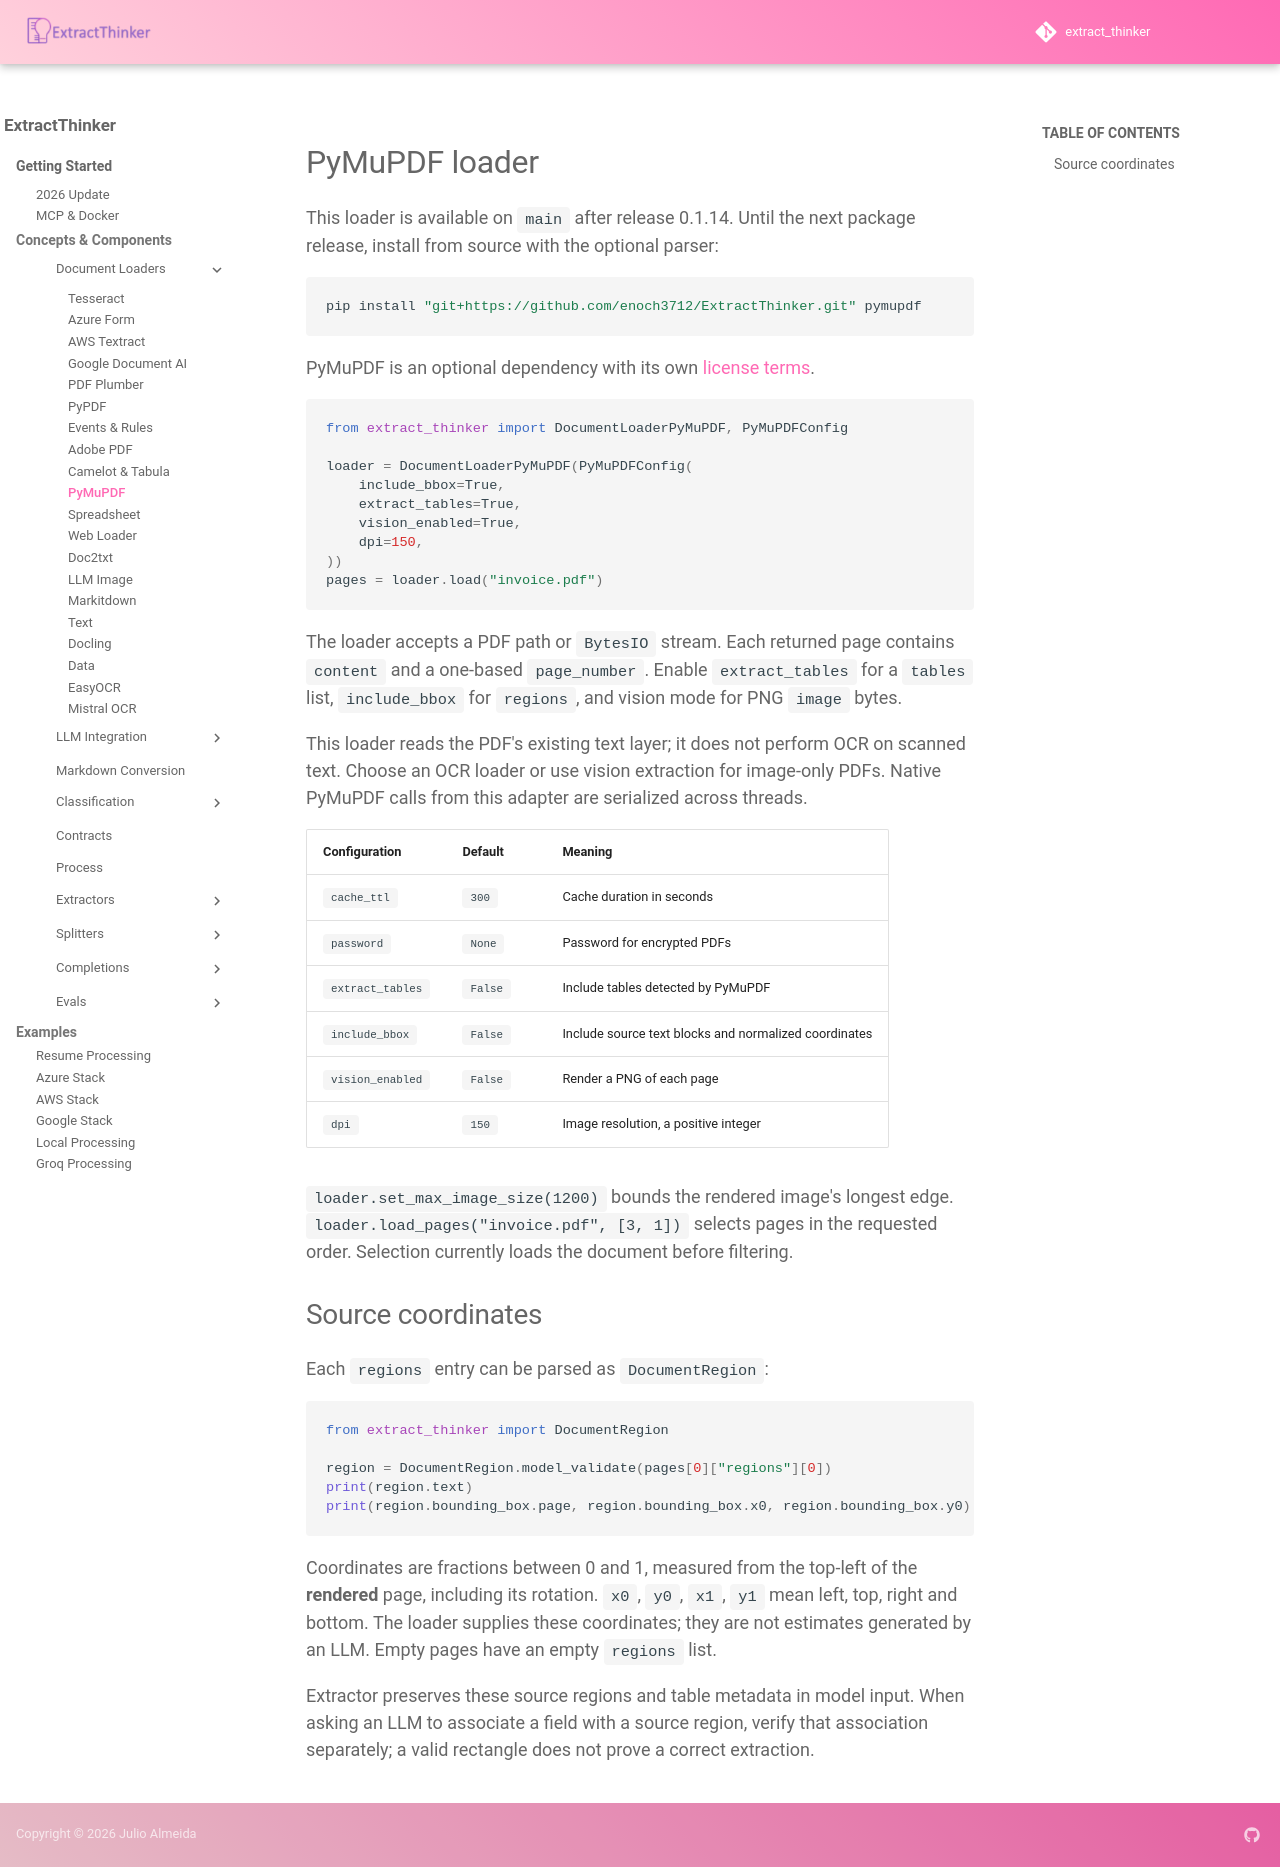

repository: enoch3712/ExtractThinker · page: core-concepts/document-loaders/pymupdf/index.html · generator: mkdocs

# PyMuPDF loader

This loader is available on `main` after release 0.1.14. Until the next package
release, install from source with the optional parser:

```bash
pip install "git+https://github.com/enoch3712/ExtractThinker.git" pymupdf
```

PyMuPDF is an optional dependency with its own [license terms](https://pymupdf.readthedocs.io/en/latest/about.html#license-and-copyright).

```python
from extract_thinker import DocumentLoaderPyMuPDF, PyMuPDFConfig

loader = DocumentLoaderPyMuPDF(PyMuPDFConfig(
    include_bbox=True,
    extract_tables=True,
    vision_enabled=True,
    dpi=150,
))
pages = loader.load("invoice.pdf")
```

The loader accepts a PDF path or `BytesIO` stream. Each returned page contains
`content` and a one-based `page_number`. Enable `extract_tables` for a `tables`
list, `include_bbox` for `regions`, and vision mode for PNG `image` bytes.

This loader reads the PDF's existing text layer; it does not perform OCR on
scanned text. Choose an OCR loader or use vision extraction for image-only PDFs.
Native PyMuPDF calls from this adapter are serialized across threads.

| Configuration | Default | Meaning |
| --- | --- | --- |
| `cache_ttl` | `300` | Cache duration in seconds |
| `password` | `None` | Password for encrypted PDFs |
| `extract_tables` | `False` | Include tables detected by PyMuPDF |
| `include_bbox` | `False` | Include source text blocks and normalized coordinates |
| `vision_enabled` | `False` | Render a PNG of each page |
| `dpi` | `150` | Image resolution, a positive integer |

`loader.set_max_image_size(1200)` bounds the rendered image's longest edge.
`loader.load_pages("invoice.pdf", [3, 1])` selects pages in the requested order.
Selection currently loads the document before filtering.

## Source coordinates

Each `regions` entry can be parsed as `DocumentRegion`:

```python
from extract_thinker import DocumentRegion

region = DocumentRegion.model_validate(pages[0]["regions"][0])
print(region.text)
print(region.bounding_box.page, region.bounding_box.x0, region.bounding_box.y0)
```

Coordinates are fractions between 0 and 1, measured from the top-left of the
**rendered** page, including its rotation. `x0`, `y0`, `x1`, `y1` mean left,
top, right and bottom. The loader supplies these coordinates; they are not
estimates generated by an LLM. Empty pages have an empty `regions` list.

Extractor preserves these source regions and table metadata in model input.
When asking an LLM to associate a field with a source region, verify that
association separately; a valid rectangle does not prove a correct extraction.
